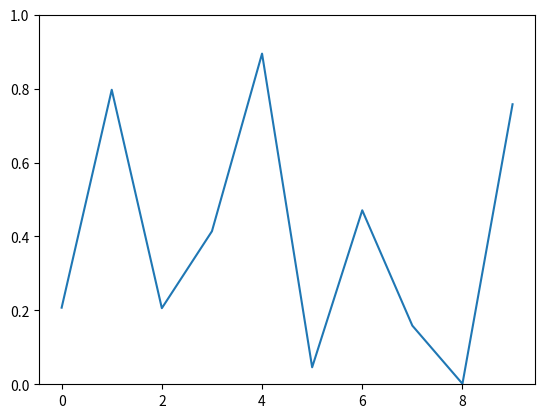

Write Python code to recreate this figure.
import numpy as np
import matplotlib.pyplot as plt
import matplotlib.animation as animation

fig, ax = plt.subplots()
line, = ax.plot(np.random.rand(10))
ax.set_ylim(0, 1)


def update(data):
    line.set_ydata(data)
    return line,


def data_gen():
    while True:
        yield np.random.rand(10)

ani = animation.FuncAnimation(fig, update, data_gen, interval=100)
plt.show()

